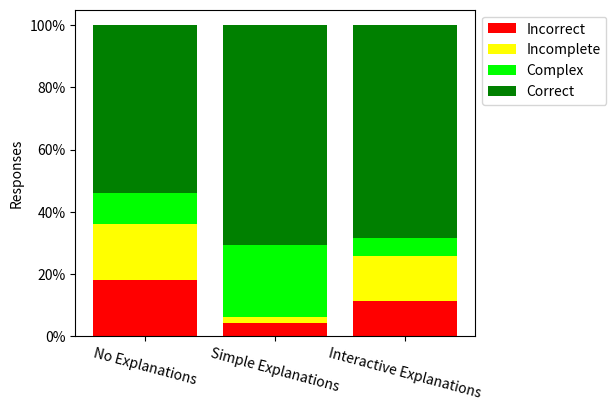

Python code for this plot:
import matplotlib.pyplot as plt
import numpy as np

group_one_results = np.array([
	[0, 2, 0, 8],
	[2, 1, 2, 5],
	[3, 0, 0, 7],
	[2, 5, 0, 3],
	[2, 1, 3, 4]])

group_two_results = np.array([
	[0, 0, 0, 12],
	[0, 0, 3, 8],
	[1, 1, 1, 6],
	[1, 0, 0, 7],
	[0, 0, 7, 1]])

group_three_results = np.array([
	[0, 0, 0, 7],
	[0, 1, 1, 5],
	[1, 4, 0, 2],
	[2, 0, 0, 5],
	[1, 0, 1, 5]])

questions = np.arange(5) + 1
groups = np.arange(3) + 1

# draw plot for each group
for name, results in [('one', group_one_results), ('two', group_two_results), ('three', group_three_results)]:
	bottom = np.zeros(5)
	plt.bar(questions, results[:, 0], color='red', bottom=bottom, label='Incorrect')
	bottom += results[:, 0]
	plt.bar(questions, results[:, 1], color='yellow', bottom=bottom, label='Incomplete')
	bottom += results[:, 1]
	plt.bar(questions, results[:, 2], color='lime', bottom=bottom, label='Complex')
	bottom += results[:, 2]
	plt.bar(questions, results[:, 3], color='green', bottom=bottom, label='Correct')

	plt.xlabel('Question')
	plt.ylabel('Frequency')

	plt.legend(bbox_to_anchor=(1,1), loc="upper left")

	plt.subplots_adjust(right=0.75)

	plt.savefig('questionnaire_results_group_{}.png'.format(name))
	plt.close()

summary = np.array([
	group_one_results.sum(axis=0) / group_one_results.sum(),
	group_two_results.sum(axis=0) / group_two_results.sum(),
	group_three_results.sum(axis=0) / group_three_results.sum()])

# draw plot for summary plot
bottom = np.zeros(3)
plt.bar(groups, summary[:, 0], color='red', bottom=bottom, label='Incorrect')
bottom += summary[:, 0]
plt.bar(groups, summary[:, 1], color='yellow', bottom=bottom, label='Incomplete')
bottom += summary[:, 1]
plt.bar(groups, summary[:, 2], color='lime', bottom=bottom, label='Complex')
bottom += summary[:, 2]
plt.bar(groups, summary[:, 3], color='green', bottom=bottom, label='Correct')

plt.xticks(groups, ['No Explanations', 'Simple Explanations', 'Interactive Explanations'], rotation=-15)
plt.yticks(np.arange(0, 11, 2) / 10, ['{:.0%}'.format(x / 10) for x in range(0, 11, 2)])
plt.ylabel('Responses')

plt.legend(bbox_to_anchor=(1,1), loc="upper left")

plt.subplots_adjust(right=0.75, bottom=0.2)

plt.savefig('questionnaire_results_summary.png')
